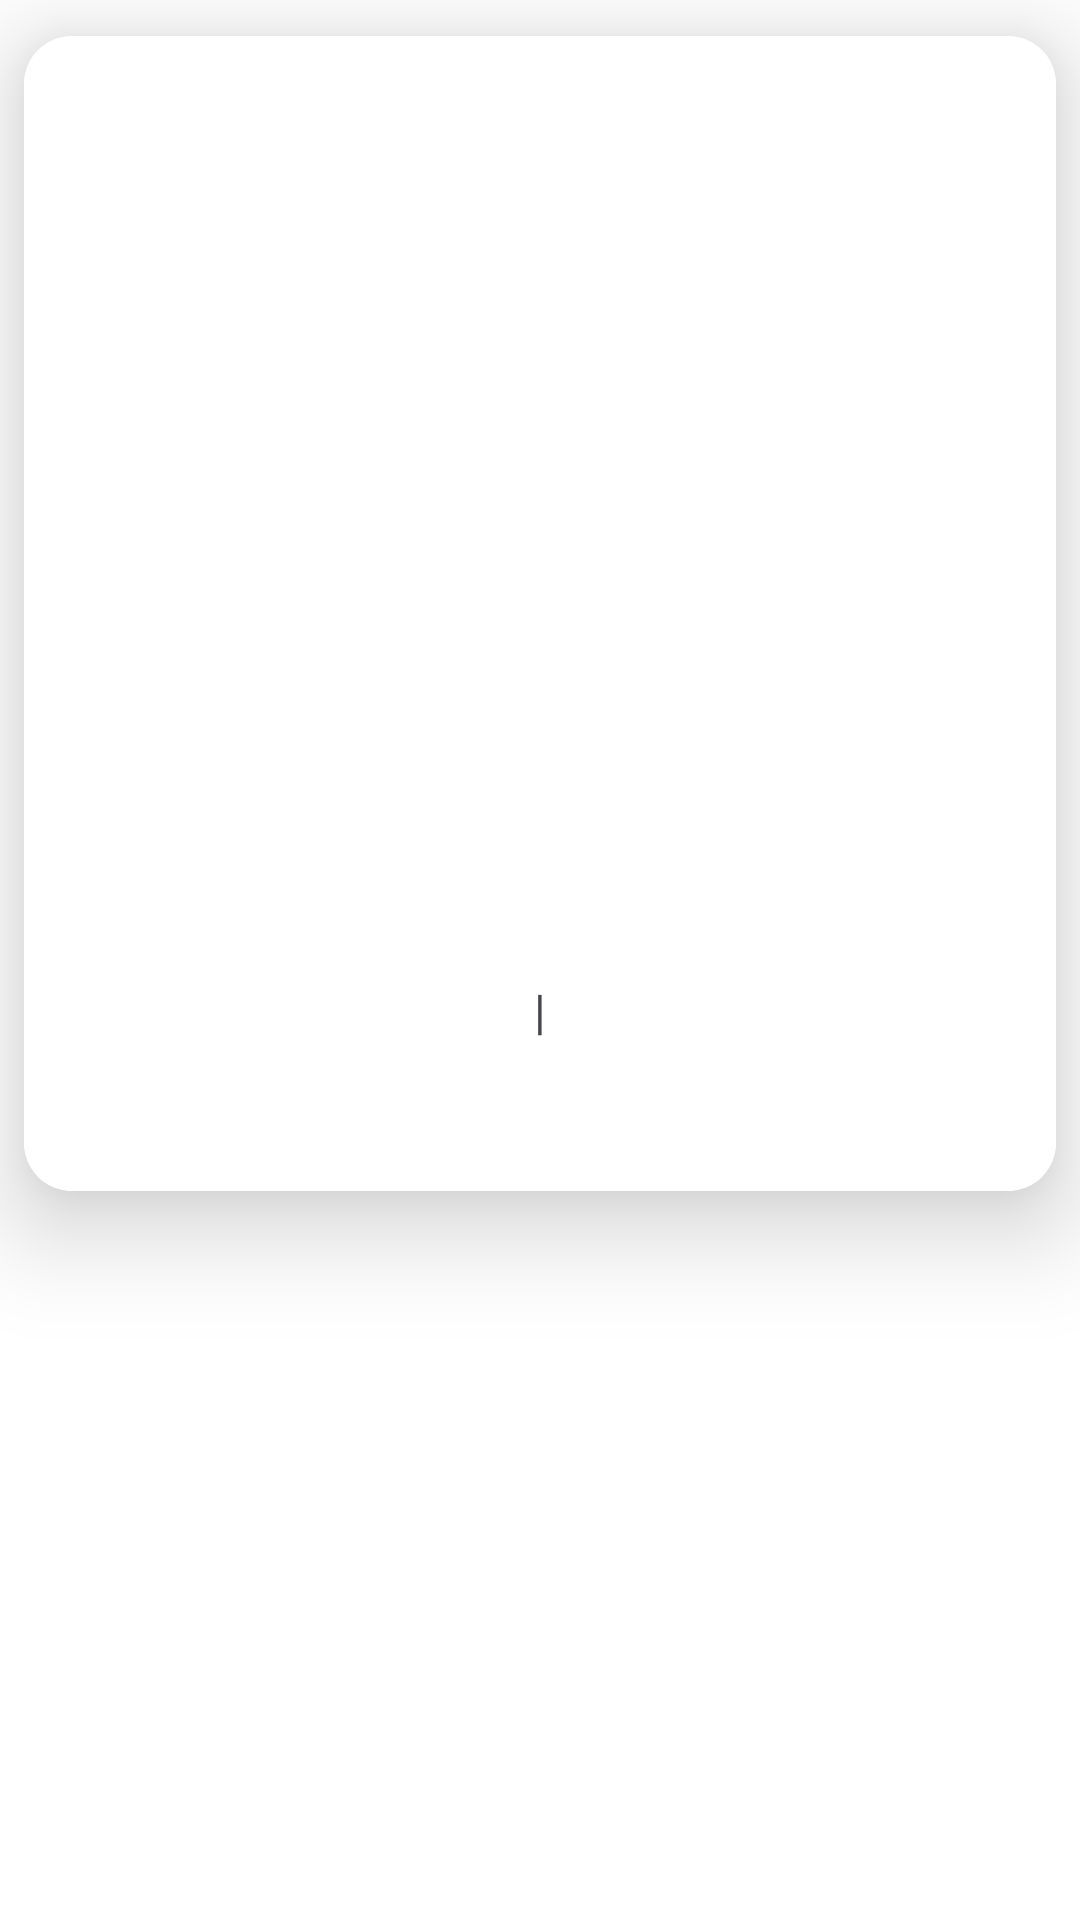

The Android layout XML behind this screen, and the referenced resources:
<!-- AndroidManifest.xml: application theme Theme.github -->
<!-- res/layout/fragment_user_details.xml -->
<?xml version="1.0" encoding="utf-8"?>

<androidx.constraintlayout.widget.ConstraintLayout xmlns:android="http://schemas.android.com/apk/res/android"
    xmlns:app="http://schemas.android.com/apk/res-auto"
    xmlns:tools="http://schemas.android.com/tools"
    android:layout_width="match_parent"
    android:layout_height="match_parent"
    android:background="@color/white"
    tools:context="com.example.github.presentation.fragment.UserListFragment">

    <androidx.cardview.widget.CardView
        android:id="@+id/cardView"
        android:layout_width="match_parent"
        android:layout_height="wrap_content"
        android:layout_marginHorizontal="8dp"
        android:layout_marginVertical="12dp"
        app:cardCornerRadius="16dp"
        app:cardElevation="20dp"
        app:layout_constraintEnd_toEndOf="parent"
        app:layout_constraintStart_toStartOf="parent"
        app:layout_constraintTop_toTopOf="parent"
        tools:ignore="MissingConstraints">

        <androidx.constraintlayout.widget.ConstraintLayout
            android:layout_width="match_parent"
            android:layout_height="wrap_content"
            android:background="@color/white"
            android:orientation="vertical"
            android:padding="16dp">

            <ImageView
                android:id="@+id/iv_avatar"
                android:layout_width="200dp"
                android:layout_height="200dp"
                android:scaleType="centerCrop"
                app:layout_constraintEnd_toEndOf="parent"
                app:layout_constraintStart_toStartOf="parent"
                app:layout_constraintTop_toTopOf="parent"
                tools:src="@drawable/ic_launcher_background" />

            <TextView
                android:id="@+id/tv_login"
                android:layout_width="match_parent"
                android:layout_height="40dp"
                android:layout_marginTop="16dp"
                android:textAlignment="center"
                android:textColor="@color/black"
                android:textSize="24sp"
                android:textStyle="bold"
                app:layout_constraintTop_toBottomOf="@id/iv_avatar"
                tools:text="@string/app_name" />

            <TextView
                android:id="@+id/tv_location"
                android:layout_width="wrap_content"
                android:layout_height="30dp"
                android:layout_marginTop="4dp"
                android:padding="4dp"
                android:textAlignment="center"
                android:textSize="16sp"
                app:layout_constraintEnd_toEndOf="parent"
                app:layout_constraintStart_toStartOf="parent"
                app:layout_constraintTop_toBottomOf="@id/tv_login"
                tools:text="@string/app_name" />

            <ImageView
                android:layout_width="20dp"
                android:layout_height="20dp"
                android:layout_margin="4dp"
                android:background="@drawable/baseline_location_on_24"
                app:layout_constraintBottom_toBottomOf="@+id/tv_location"
                app:layout_constraintEnd_toStartOf="@+id/tv_location"
                app:layout_constraintTop_toTopOf="@+id/tv_location" />

            <TextView
                android:id="@+id/tv_separator"
                android:layout_width="wrap_content"
                android:layout_height="32dp"
                android:layout_margin="4dp"
                android:padding="4dp"
                android:text="|"
                android:textAlignment="center"
                android:textSize="16sp"
                app:layout_constraintEnd_toEndOf="parent"
                app:layout_constraintStart_toStartOf="parent"
                app:layout_constraintTop_toBottomOf="@id/tv_location" />

            <TextView
                android:id="@+id/tv_following"
                android:layout_width="wrap_content"
                android:layout_height="32dp"
                android:layout_marginLeft="16dp"
                android:textAlignment="center"
                android:textColor="@color/black"
                android:textSize="16sp"
                app:layout_constraintBottom_toBottomOf="@+id/tv_separator"
                app:layout_constraintStart_toEndOf="@+id/tv_separator"
                app:layout_constraintTop_toTopOf="@+id/tv_separator"
                tools:text="Following" />

            <TextView
                android:id="@+id/tv_followers"
                android:layout_width="wrap_content"
                android:layout_height="32dp"
                android:layout_marginEnd="16dp"
                android:textAlignment="center"
                android:textColor="@color/black"
                android:textSize="16sp"
                app:layout_constraintBottom_toBottomOf="@+id/tv_separator"
                app:layout_constraintEnd_toStartOf="@+id/tv_separator"
                app:layout_constraintTop_toTopOf="@+id/tv_separator"
                tools:text="Followers" />

            <TextView
                android:id="@+id/tv_bio"
                android:layout_width="match_parent"
                android:layout_height="match_parent"
                android:layout_marginTop="8dp"
                app:layout_constraintEnd_toEndOf="parent"
                app:layout_constraintStart_toStartOf="parent"
                app:layout_constraintTop_toBottomOf="@+id/tv_separator"
                tools:text="@string/app_name" />

        </androidx.constraintlayout.widget.ConstraintLayout>
    </androidx.cardview.widget.CardView>
</androidx.constraintlayout.widget.ConstraintLayout>
<!-- resources referenced by this layout -->
<resources>
  <color name="black">#FF000000</color>
  <color name="white">#FFFFFFFF</color>
  <string name="app_name">github</string>
  <style name="Theme.github" parent="Base.Theme.github" />
  <style name="Base.Theme.github" parent="Theme.Material3.DayNight.NoActionBar">
          
          
      </style>
</resources>
